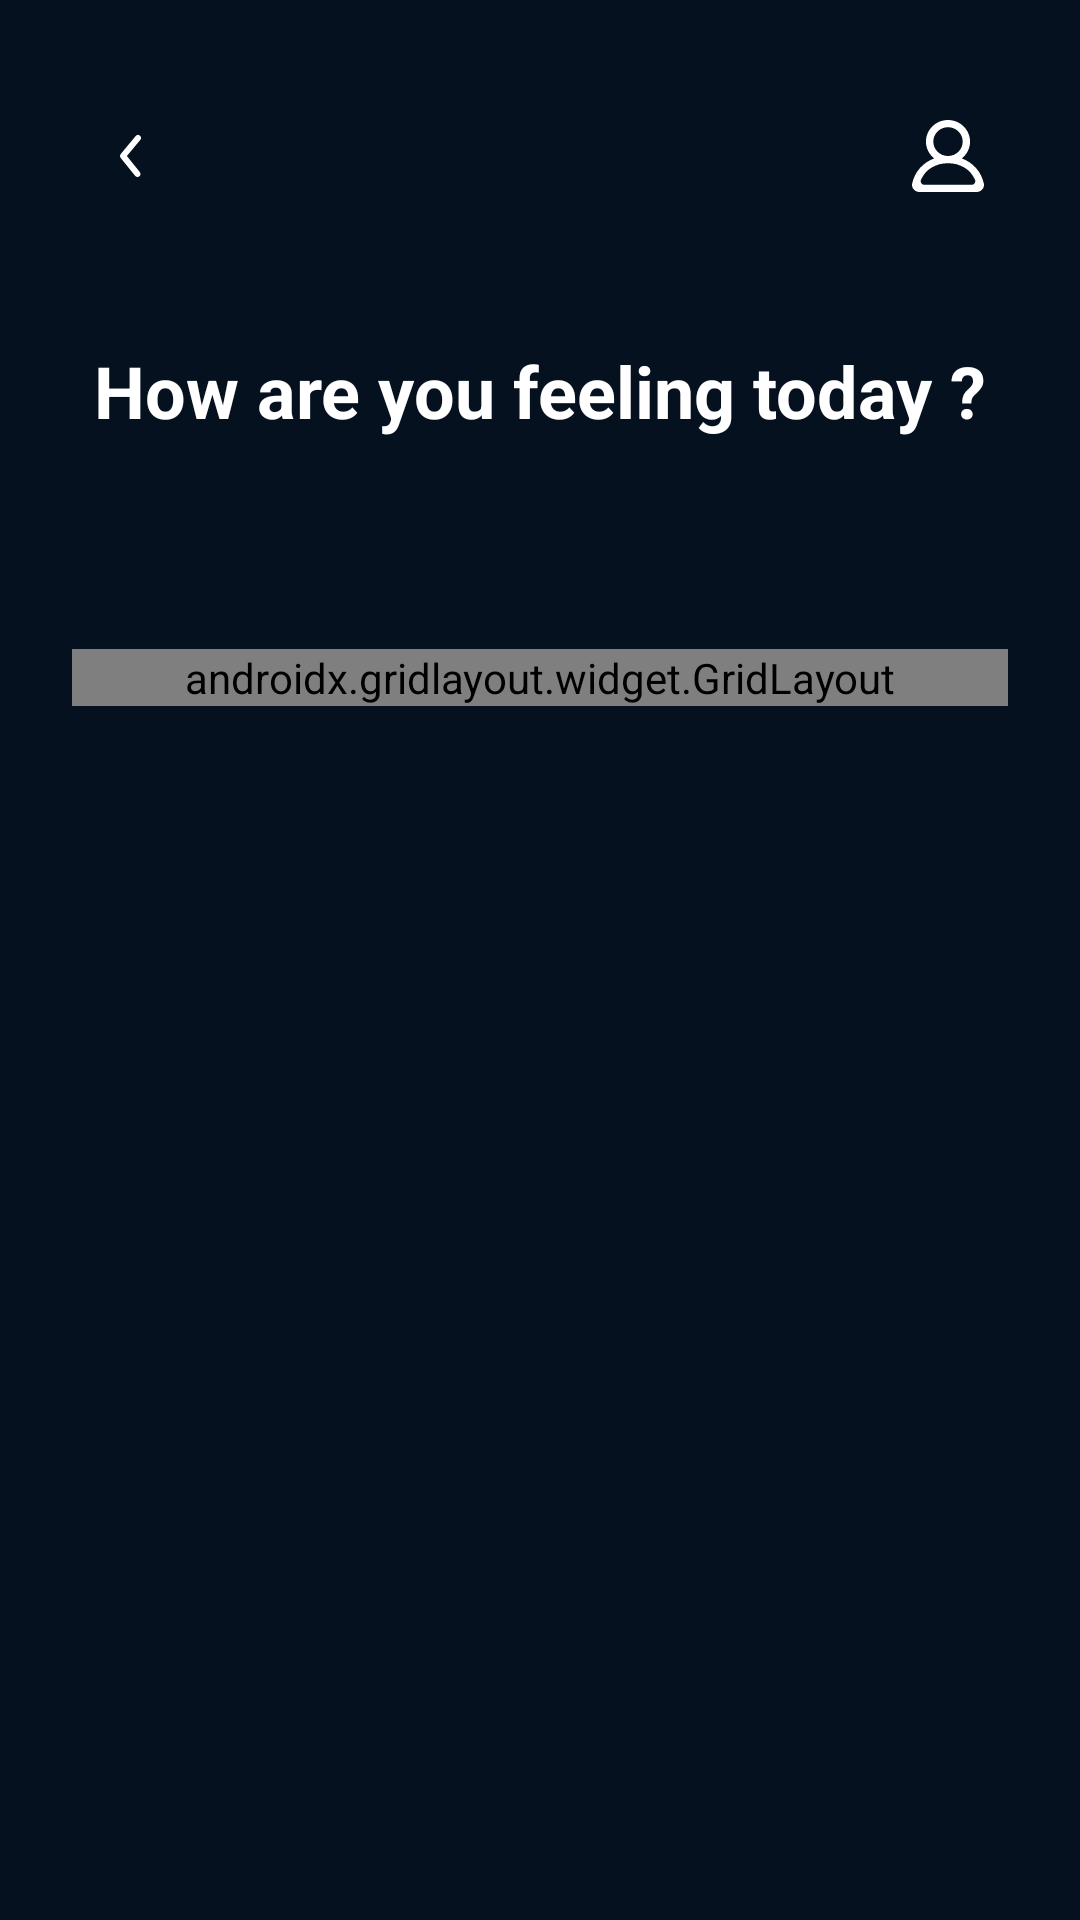

Android layout source for this screen:
<!-- AndroidManifest.xml: application theme Theme.MoodBeatBox -->
<!-- res/layout/activity_mood_selection.xml -->
<?xml version="1.0" encoding="utf-8"?>
<androidx.constraintlayout.widget.ConstraintLayout
    xmlns:android="http://schemas.android.com/apk/res/android"
    xmlns:app="http://schemas.android.com/apk/res-auto"
    android:id="@+id/main_layout"
    android:layout_width="match_parent"
    android:layout_height="match_parent"
    android:background="#05111F"
    android:padding="24dp">

    
    <ImageView
        android:id="@+id/ivBack"
        android:layout_width="24dp"
        android:layout_height="24dp"
        android:src="@drawable/ic_back"
        android:contentDescription="@string/back2"
        app:layout_constraintTop_toTopOf="parent"
        app:layout_constraintStart_toStartOf="parent"
        android:layout_marginTop="16dp"
        android:layout_marginStart="8dp" />

    
    <ImageView
        android:id="@+id/ivProfile"
        android:layout_width="24dp"
        android:layout_height="24dp"
        android:src="@drawable/ic_profile"
        android:contentDescription="@string/profile"
        app:layout_constraintTop_toTopOf="parent"
        app:layout_constraintEnd_toEndOf="parent"
        android:layout_marginTop="16dp"
        android:layout_marginEnd="8dp" />

    
    <TextView
        android:id="@+id/tvWelcome"
        android:layout_width="wrap_content"
        android:layout_height="wrap_content"
        android:text="@string/how_are_you_feeling_today"
        android:textStyle="bold"
        android:textSize="24sp"
        android:textColor="@color/white"
        android:layout_marginTop="50dp"
        app:layout_constraintTop_toBottomOf="@+id/ivBack"
        app:layout_constraintStart_toStartOf="parent"
        app:layout_constraintEnd_toEndOf="parent"
        android:layout_marginBottom="24dp" />

    
    <androidx.gridlayout.widget.GridLayout
        android:id="@+id/moodGrid"
        android:layout_width="match_parent"
        android:layout_height="wrap_content"
        app:columnCount="2"
        app:rowCount="2"
        app:useDefaultMargins="true"
        app:alignmentMode="alignMargins"
        android:layout_marginTop="70dp"
        app:layout_constraintTop_toBottomOf="@id/tvWelcome"
        app:layout_constraintStart_toStartOf="parent"
        app:layout_constraintEnd_toEndOf="parent">


    
        <androidx.cardview.widget.CardView
            android:id="@+id/btnHappy"
            android:layout_width="0dp"
            android:layout_height="150dp"
            app:cardCornerRadius="20dp"
            app:cardBackgroundColor="@android:color/transparent"
            app:cardElevation="8dp"
            app:layout_columnWeight="1"
            android:layout_margin="8dp">

            <LinearLayout
                android:layout_width="match_parent"
                android:layout_height="match_parent"
                android:gravity="center"
                android:background="@drawable/card_border"
                android:orientation="vertical">

                <TextView
                    android:layout_width="wrap_content"
                    android:layout_height="wrap_content"
                    android:text="@string/happy"
                    android:textSize="30sp"
                    android:textAlignment="center"
                    android:textColor="#FFD699"/>

                <TextView
                    android:layout_width="wrap_content"
                    android:layout_height="wrap_content"
                    android:text="@string/texthappy"
                    android:textSize="16sp"
                    android:textColor="@color/white"
                    android:textStyle="bold"/>

            </LinearLayout>
        </androidx.cardview.widget.CardView>

        
        <androidx.cardview.widget.CardView
            android:id="@+id/btnSad"
            android:layout_width="0dp"
            android:layout_height="150dp"
            app:cardCornerRadius="20dp"
            app:cardBackgroundColor="@android:color/transparent"
            app:cardElevation="8dp"
            app:layout_columnWeight="1"
            android:layout_margin="8dp">

            <LinearLayout
                android:layout_width="match_parent"
                android:layout_height="match_parent"
                android:gravity="center"
                android:background="@drawable/card_border"
                android:orientation="vertical">

                <TextView
                    android:layout_width="wrap_content"
                    android:layout_height="wrap_content"
                    android:text="@string/sad"
                    android:textSize="30sp"
                    android:textColor="#FFD699"/>

                <TextView
                    android:layout_width="wrap_content"
                    android:layout_height="wrap_content"
                    android:text="@string/textsad"
                    android:textSize="16sp"
                    android:textColor="@color/white"
                    android:textStyle="bold"/>

            </LinearLayout>
        </androidx.cardview.widget.CardView>

        
        <androidx.cardview.widget.CardView
            android:id="@+id/btnEnergetic"
            android:layout_width="0dp"
            android:layout_height="150dp"
            app:cardCornerRadius="20dp"
            app:cardElevation="8dp"
            app:layout_columnWeight="1"
            android:layout_margin="8dp">

            <LinearLayout
                android:layout_width="match_parent"
                android:layout_height="match_parent"
                android:gravity="center"
                android:background="@drawable/card_border"
                android:orientation="vertical">

                <TextView
                    android:layout_width="wrap_content"
                    android:layout_height="wrap_content"
                    android:text="@string/energy"
                    android:textSize="30sp"
                    android:textColor="#FFD699"/>

                <TextView
                    android:layout_width="wrap_content"
                    android:layout_height="wrap_content"
                    android:text="@string/energetic"
                    android:textSize="16sp"
                    android:textColor="@color/white"
                    android:textStyle="bold"/>

            </LinearLayout>
        </androidx.cardview.widget.CardView>

        
        <androidx.cardview.widget.CardView
            android:id="@+id/btnCalm"
            android:layout_width="0dp"
            android:layout_height="150dp"
            app:cardCornerRadius="20dp"
            app:cardElevation="8dp"
            app:layout_columnWeight="1"
            android:layout_margin="8dp">

            <LinearLayout
                android:layout_width="match_parent"
                android:layout_height="match_parent"
                android:gravity="center"
                android:background="@drawable/card_border"
                android:orientation="vertical">

                <TextView
                    android:layout_width="wrap_content"
                    android:layout_height="wrap_content"
                    android:text="@string/mood"
                    android:textSize="30sp"
                    android:textColor="#FFD699"/>

                <TextView
                    android:layout_width="wrap_content"
                    android:layout_height="wrap_content"
                    android:text="@string/relaxed"
                    android:textSize="16sp"
                    android:textColor="@color/white"
                    android:textStyle="bold"/>

            </LinearLayout>
        </androidx.cardview.widget.CardView>

    </androidx.gridlayout.widget.GridLayout>

</androidx.constraintlayout.widget.ConstraintLayout>
<!-- resources referenced by this layout -->
<resources>
  <color name="white">#FFFFFFFF</color>
  <!-- drawable card_border (drawable) -->
  <shape xmlns:android="http://schemas.android.com/apk/res/android">
      <gradient
          android:startColor="#263344"
          android:endColor="#3B4B5F"
          android:angle="135"/>
      <stroke
          android:width="2dp"
          android:color="#FFD699"/>
      <corners android:radius="20dp"/>
  </shape>
  <!-- drawable ic_back (drawable) -->
  <vector xmlns:android="http://schemas.android.com/apk/res/android"
      android:width="800dp"
      android:height="800dp"
      android:viewportWidth="24"
      android:viewportHeight="24">
    <path
        android:pathData="M24,0l-0,24l-24,0l-0,-24z"
        android:strokeAlpha="0"
        android:fillColor="@color/white"
        android:fillAlpha="0"/>
    <path
        android:pathData="M13.83,19a1,1 0,0 1,-0.78 -0.37l-4.83,-6a1,1 0,0 1,0 -1.27l5,-6a1,1 0,0 1,1.54 1.28L10.29,12l4.32,5.36a1,1 0,0 1,-0.78 1.64z"
        android:fillColor="@color/white"/>
  </vector>
  <!-- drawable ic_profile (drawable) -->
  <vector xmlns:android="http://schemas.android.com/apk/res/android"
      android:width="800dp"
      android:height="800dp"
      android:viewportWidth="20"
      android:viewportHeight="20">
    <path
        android:pathData="M16.563,18L3.438,18C2.732,18 2.21,17.303 2.477,16.662C3.713,13.698 6.617,12 10,12C13.384,12 16.288,13.698 17.524,16.662C17.791,17.303 17.269,18 16.563,18M5.917,6C5.917,3.794 7.749,2 10,2C12.252,2 14.083,3.794 14.083,6C14.083,8.206 12.252,10 10,10C7.749,10 5.917,8.206 5.917,6M19.956,17.636C19.214,14.277 16.892,11.798 13.837,10.673C15.456,9.396 16.4,7.331 16.053,5.07C15.651,2.447 13.424,0.348 10.735,0.042C7.023,-0.381 3.875,2.449 3.875,6C3.875,7.89 4.769,9.574 6.164,10.673C3.107,11.798 0.787,14.277 0.044,17.636C-0.225,18.857 0.779,20 2.054,20L17.946,20C19.222,20 20.226,18.857 19.956,17.636"
        android:strokeWidth="1"
        android:fillColor="@color/white"
        android:fillType="evenOdd"
        android:strokeColor="#00000000"/>
  </vector>
  <string name="back2">Back</string>
  <string name="energetic">Energetic</string>
  <string name="energy">⚡</string>
  <string name="happy">😊</string>
  <string name="how_are_you_feeling_today">How are you feeling today ?</string>
  <string name="mood">🌙</string>
  <string name="profile">Profile</string>
  <string name="relaxed">Relaxed</string>
  <string name="sad">😢</string>
  <string name="texthappy">Happy</string>
  <string name="textsad">Sad</string>
  <style name="Theme.MoodBeatBox" parent="Theme.MaterialComponents.DayNight.NoActionBar">
  
      </style>
</resources>
